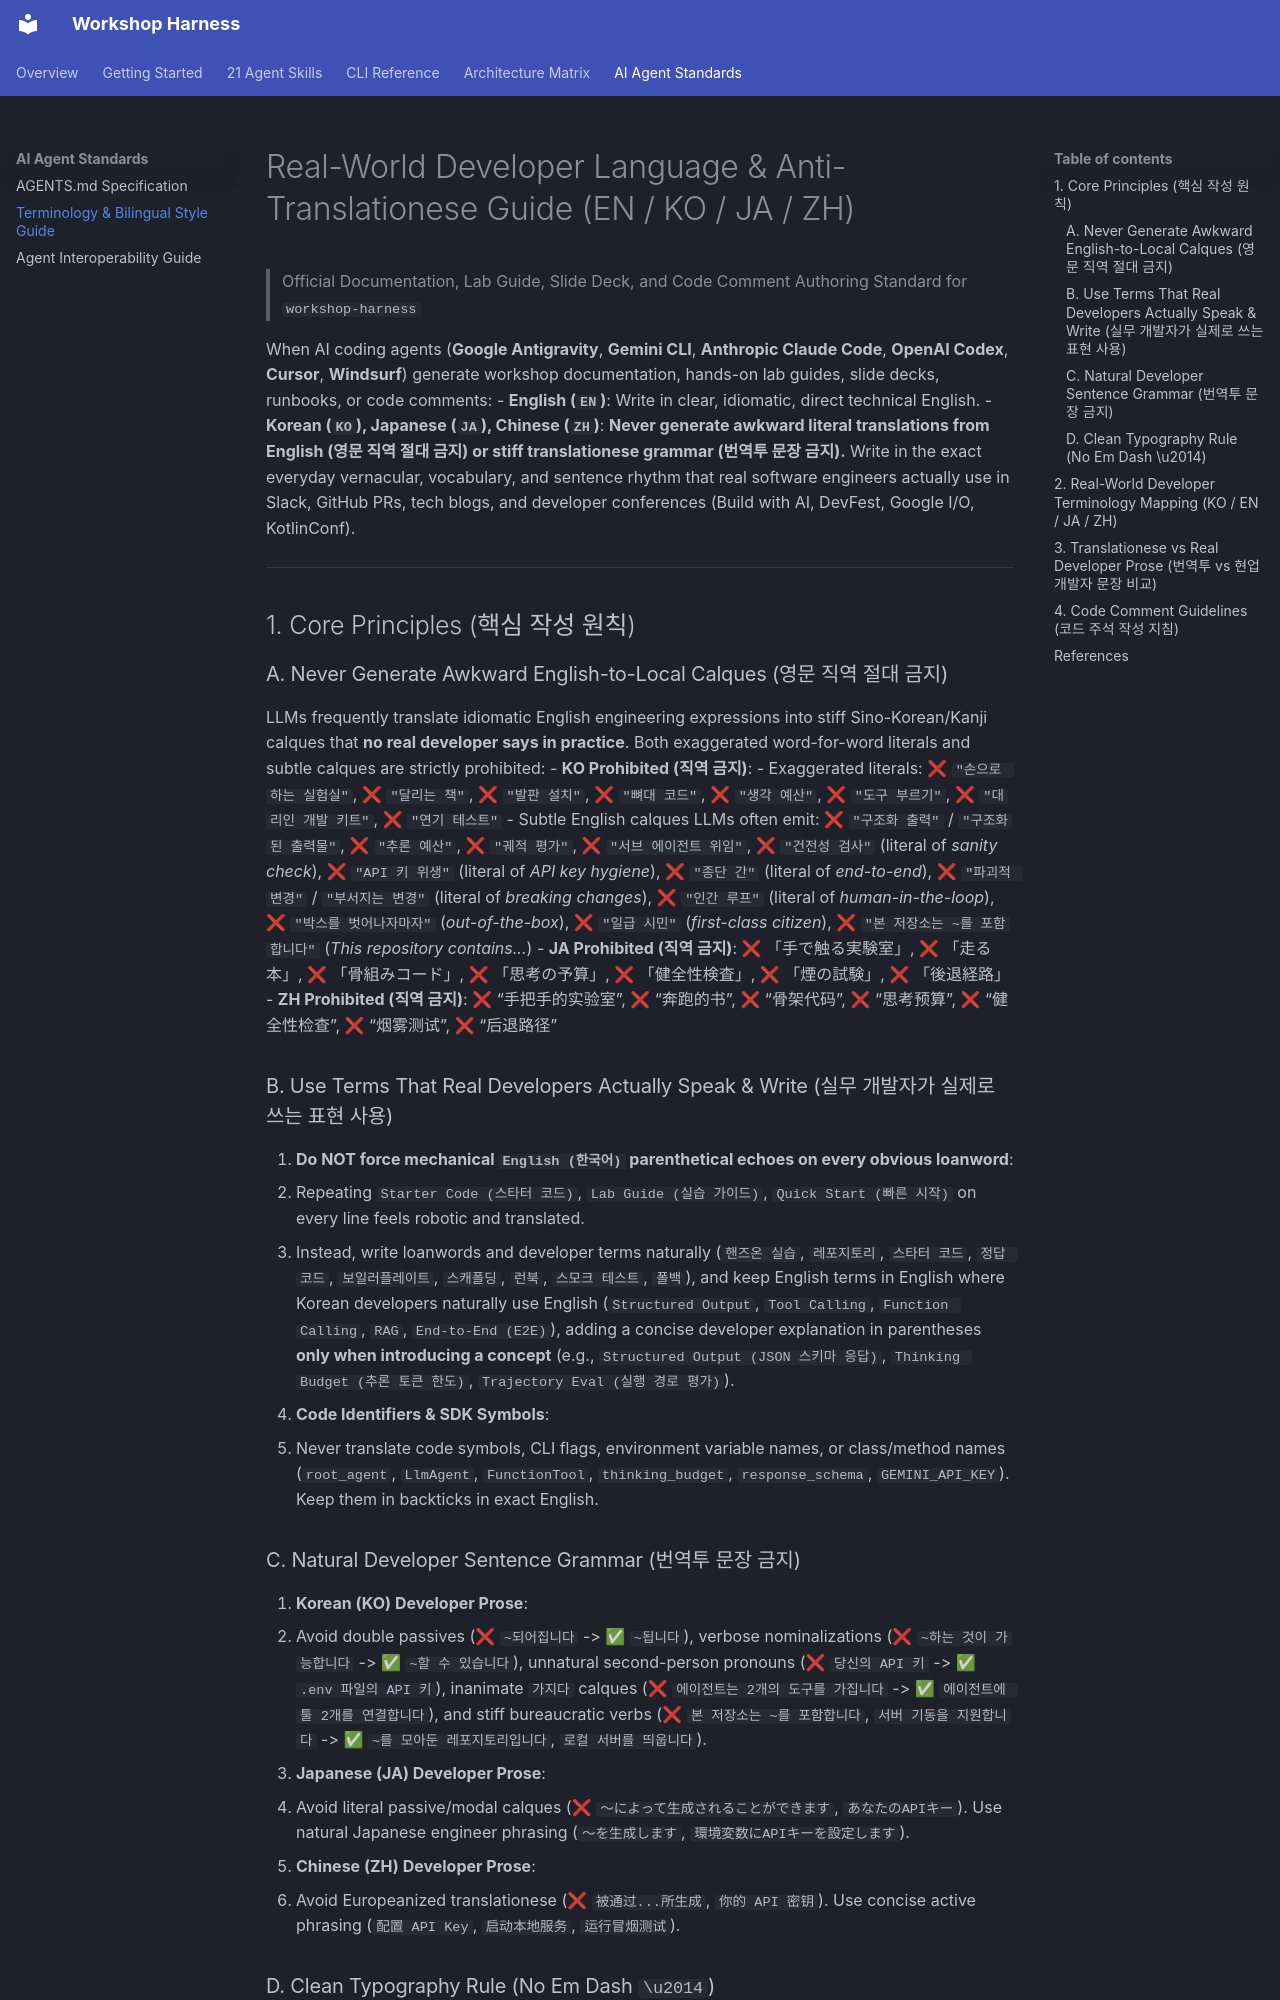

repository: JAICHANGPARK/workshop-harness · page: agents-spec/terminology-and-style-guide/index.html · generator: mkdocs

# Real-World Developer Language & Anti-Translationese Guide (EN / KO / JA / ZH)

> Official Documentation, Lab Guide, Slide Deck, and Code Comment Authoring Standard for `workshop-harness`

When AI coding agents (**Google Antigravity**, **Gemini CLI**, **Anthropic Claude Code**, **OpenAI Codex**, **Cursor**, **Windsurf**) generate workshop documentation, hands-on lab guides, slide decks, runbooks, or code comments:
- **English (`EN`)**: Write in clear, idiomatic, direct technical English.
- **Korean (`KO`), Japanese (`JA`), Chinese (`ZH`)**: **Never generate awkward literal translations from English (영문 직역 절대 금지) or stiff translationese grammar (번역투 문장 금지).** Write in the exact everyday vernacular, vocabulary, and sentence rhythm that real software engineers actually use in Slack, GitHub PRs, tech blogs, and developer conferences (Build with AI, DevFest, Google I/O, KotlinConf).

---

## 1. Core Principles (핵심 작성 원칙)

### A. Never Generate Awkward English-to-Local Calques (영문 직역 절대 금지)
LLMs frequently translate idiomatic English engineering expressions into stiff Sino-Korean/Kanji calques that **no real developer says in practice**. Both exaggerated word-for-word literals and subtle calques are strictly prohibited:
- **KO Prohibited (직역 금지)**:
  - Exaggerated literals: ❌ `"손으로 하는 실험실"`, ❌ `"달리는 책"`, ❌ `"발판 설치"`, ❌ `"뼈대 코드"`, ❌ `"생각 예산"`, ❌ `"도구 부르기"`, ❌ `"대리인 개발 키트"`, ❌ `"연기 테스트"`
  - Subtle English calques LLMs often emit: ❌ `"구조화 출력"` / `"구조화된 출력물"`, ❌ `"추론 예산"`, ❌ `"궤적 평가"`, ❌ `"서브 에이전트 위임"`, ❌ `"건전성 검사"` (literal of *sanity check*), ❌ `"API 키 위생"` (literal of *API key hygiene*), ❌ `"종단 간"` (literal of *end-to-end*), ❌ `"파괴적 변경"` / `"부서지는 변경"` (literal of *breaking changes*), ❌ `"인간 루프"` (literal of *human-in-the-loop*), ❌ `"박스를 벗어나자마자"` (*out-of-the-box*), ❌ `"일급 시민"` (*first-class citizen*), ❌ `"본 저장소는 ~를 포함합니다"` (*This repository contains...*)
- **JA Prohibited (직역 금지)**: ❌ 「手で触る実験室」, ❌ 「走る本」, ❌ 「骨組みコード」, ❌ 「思考の予算」, ❌ 「健全性検査」, ❌ 「煙の試験」, ❌ 「後退経路」
- **ZH Prohibited (직역 금지)**: ❌ “手把手的实验室”, ❌ “奔跑的书”, ❌ “骨架代码”, ❌ “思考预算”, ❌ “健全性检查”, ❌ “烟雾测试”, ❌ “后退路径”

### B. Use Terms That Real Developers Actually Speak & Write (실무 개발자가 실제로 쓰는 표현 사용)
1. **Do NOT force mechanical `English (한국어)` parenthetical echoes on every obvious loanword**:
   - Repeating `Starter Code (스타터 코드)`, `Lab Guide (실습 가이드)`, `Quick Start (빠른 시작)` on every line feels robotic and translated.
   - Instead, write loanwords and developer terms naturally (`핸즈온 실습`, `레포지토리`, `스타터 코드`, `정답 코드`, `보일러플레이트`, `스캐폴딩`, `런북`, `스모크 테스트`, `폴백`), and keep English terms in English where Korean developers naturally use English (`Structured Output`, `Tool Calling`, `Function Calling`, `RAG`, `End-to-End (E2E)`), adding a concise developer explanation in parentheses **only when introducing a concept** (e.g., `Structured Output (JSON 스키마 응답)`, `Thinking Budget (추론 토큰 한도)`, `Trajectory Eval (실행 경로 평가)`).
2. **Code Identifiers & SDK Symbols**:
   - Never translate code symbols, CLI flags, environment variable names, or class/method names (`root_agent`, `LlmAgent`, `FunctionTool`, `thinking_budget`, `response_schema`, `GEMINI_API_KEY`). Keep them in backticks in exact English.
